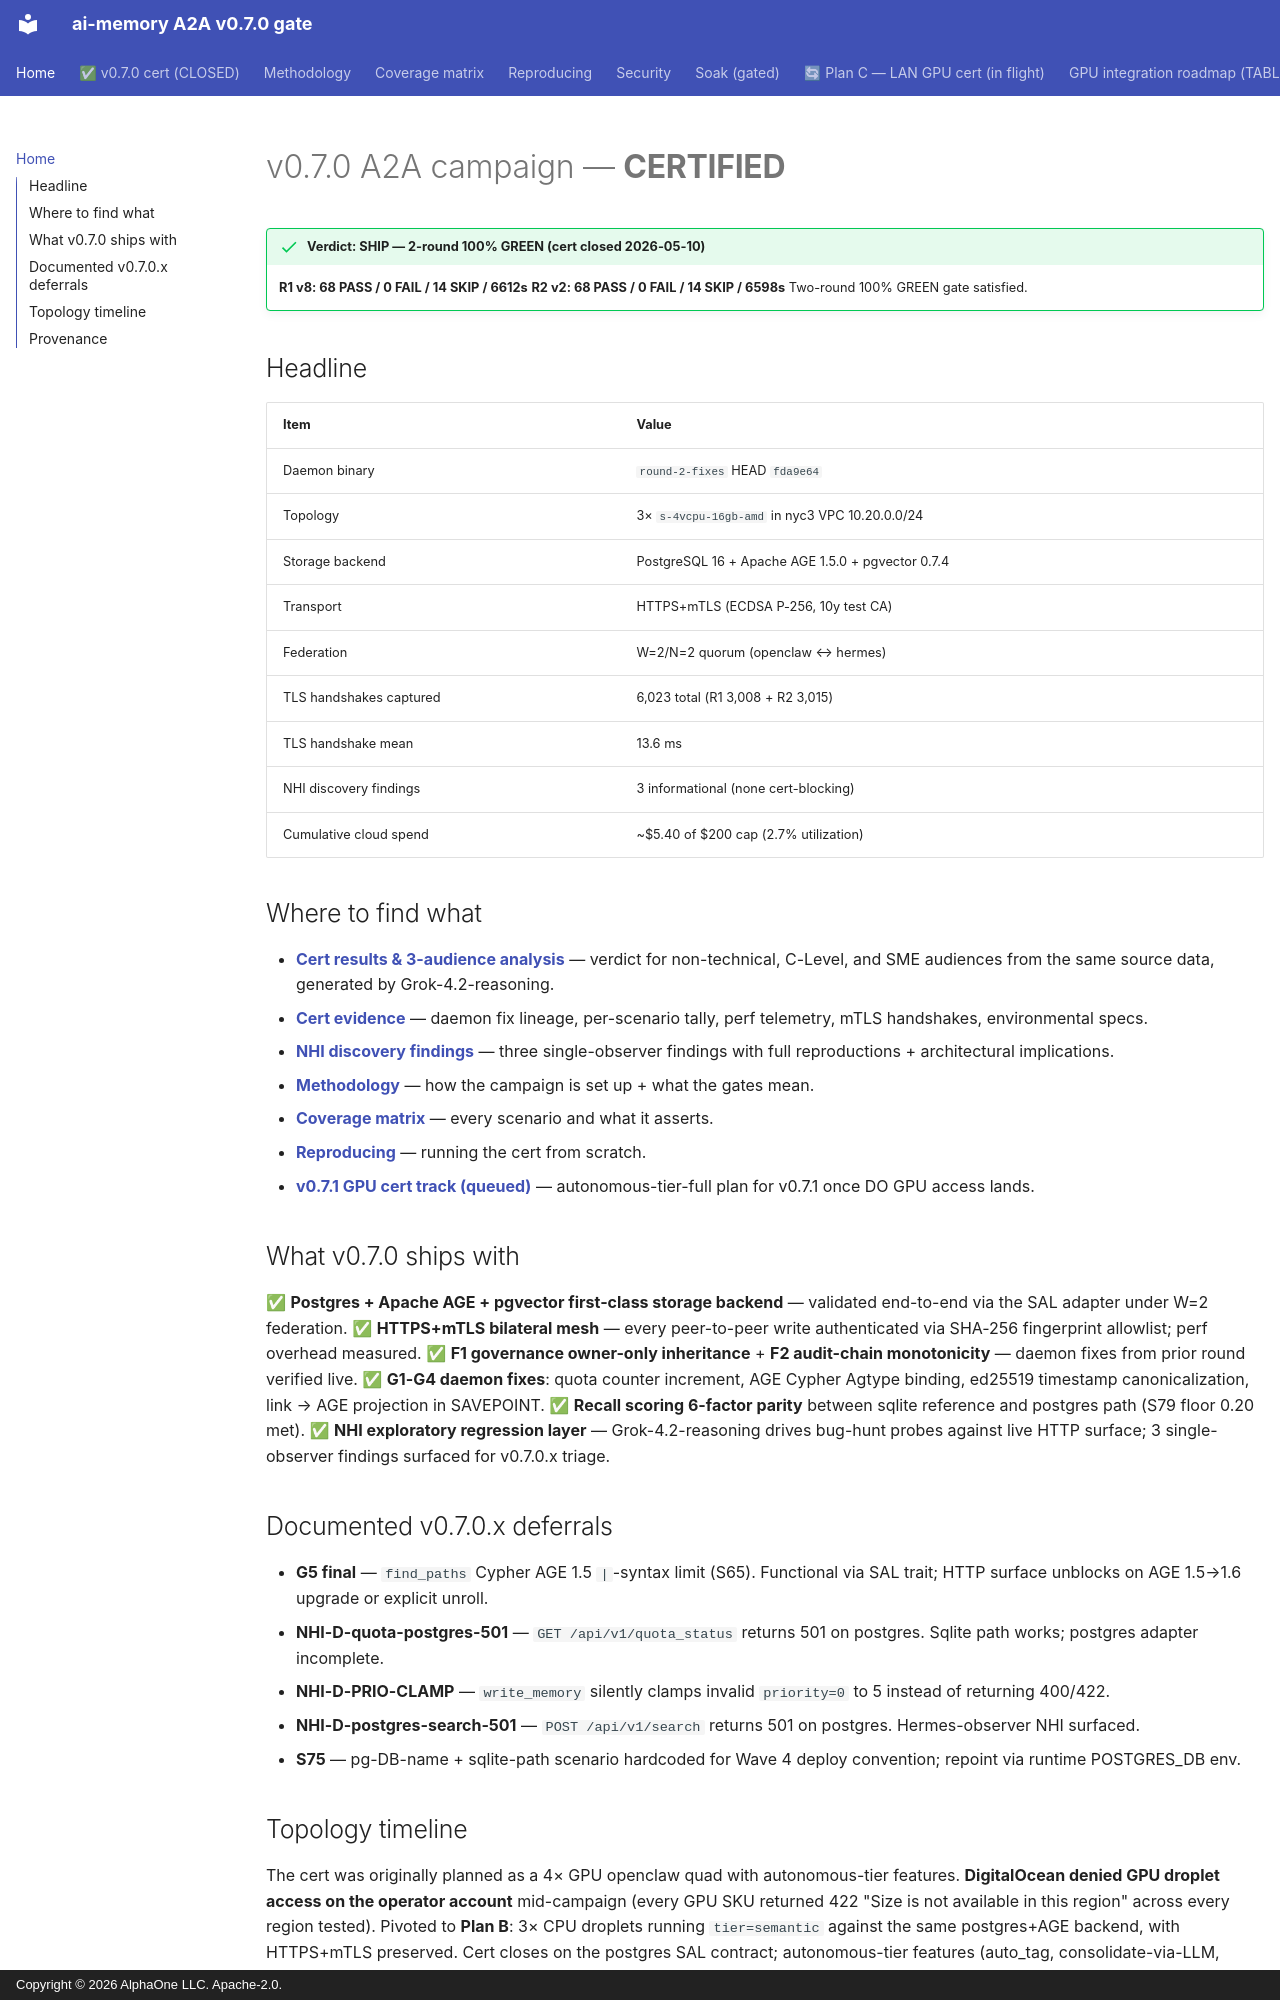

repository: alphaonedev/ai-memory-a2a-v0.7.0 · page: index.html · generator: mkdocs · copyright: Copyright © 2026 AlphaOne LLC. Apache-2.0.

# v0.7.0 A2A campaign — **CERTIFIED**

!!! success "Verdict: SHIP — 2-round 100% GREEN (cert closed 2026-05-10)"
    **R1 v8: 68 PASS / 0 FAIL / 14 SKIP / 6612s**
    **R2 v2: 68 PASS / 0 FAIL / 14 SKIP / 6598s**
    Two-round 100% GREEN gate satisfied.

## Headline

| Item                          | Value                                              |
|-------------------------------|----------------------------------------------------|
| Daemon binary                 | `round-2-fixes` HEAD `fda9e64`                     |
| Topology                      | 3× `s-4vcpu-16gb-amd` in nyc3 VPC 10.20.0.0/24     |
| Storage backend               | PostgreSQL 16 + Apache AGE 1.5.0 + pgvector 0.7.4  |
| Transport                     | HTTPS+mTLS (ECDSA P-256, 10y test CA)              |
| Federation                    | W=2/N=2 quorum (openclaw ↔ hermes)                  |
| TLS handshakes captured       | 6,023 total (R1 3,008 + R2 3,015)                   |
| TLS handshake mean            | 13.6 ms                                             |
| NHI discovery findings        | 3 informational (none cert-blocking)               |
| Cumulative cloud spend        | ~$5.40 of $200 cap (2.7% utilization)              |

## Where to find what

* **[Cert results & 3-audience analysis](cpu-cert.md)** — verdict for non-technical, C-Level, and SME audiences from the same source data, generated by Grok-4.2-reasoning.
* **[Cert evidence](cert-evidence.md)** — daemon fix lineage, per-scenario tally, perf telemetry, mTLS handshakes, environmental specs.
* **[NHI discovery findings](nhi-findings.md)** — three single-observer findings with full reproductions + architectural implications.
* **[Methodology](methodology.md)** — how the campaign is set up + what the gates mean.
* **[Coverage matrix](coverage.md)** — every scenario and what it asserts.
* **[Reproducing](reproducing.md)** — running the cert from scratch.
* **[v0.7.1 GPU cert track (queued)](v0.7.0-gpu-autonomous-track.md)** — autonomous-tier-full plan for v0.7.1 once DO GPU access lands.

## What v0.7.0 ships with

✅ **Postgres + Apache AGE + pgvector first-class storage backend** — validated end-to-end via the SAL adapter under W=2 federation.
✅ **HTTPS+mTLS bilateral mesh** — every peer-to-peer write authenticated via SHA-256 fingerprint allowlist; perf overhead measured.
✅ **F1 governance owner-only inheritance** + **F2 audit-chain monotonicity** — daemon fixes from prior round verified live.
✅ **G1-G4 daemon fixes**: quota counter increment, AGE Cypher Agtype binding, ed25519 timestamp canonicalization, link → AGE projection in SAVEPOINT.
✅ **Recall scoring 6-factor parity** between sqlite reference and postgres path (S79 floor 0.20 met).
✅ **NHI exploratory regression layer** — Grok-4.2-reasoning drives bug-hunt probes against live HTTP surface; 3 single-observer findings surfaced for v0.7.0.x triage.

## Documented v0.7.0.x deferrals

* **G5 final** — `find_paths` Cypher AGE 1.5 `|`-syntax limit (S65). Functional via SAL trait; HTTP surface unblocks on AGE 1.5→1.6 upgrade or explicit unroll.
* **NHI-D-quota-postgres-501** — `GET /api/v1/quota_status` returns 501 on postgres. Sqlite path works; postgres adapter incomplete.
* **NHI-D-PRIO-CLAMP** — `write_memory` silently clamps invalid `priority=0` to 5 instead of returning 400/422.
* **NHI-D-postgres-search-501** — `POST /api/v1/search` returns 501 on postgres. Hermes-observer NHI surfaced.
* **S75** — pg-DB-name + sqlite-path scenario hardcoded for Wave 4 deploy convention; repoint via runtime POSTGRES_DB env.
